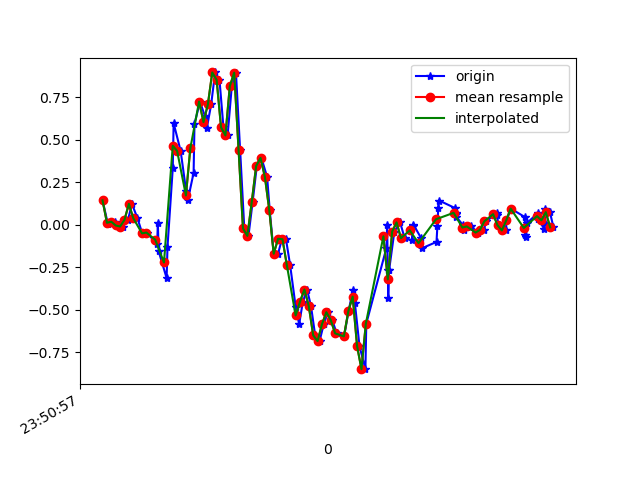

The file beside this chart, header and first rows:
1617666657600, 362294296301062, 0.14363402, 0.13019203, -0.00845511
1617666657624, 362294315318886, 0.0068, -0.1203, 0.01354
1617666657639, 362294334361510, 0.01657, 0.08865, -0.04022
1617666657656, 362294353404134, 0.0178, 0.2157, 0.01598
1617666657675, 362294372421974, -0.004195, -0.2742, 0.01598
1617666657694, 362294391438102, -0.0103, 0.052, -0.0109
1617666657716, 362294410453430, 0.02879, -0.2412, 0.02453
1617666657734, 362294429493558, 0.1229, -0.04818, -0.009677
1617666657759, 362294448508854, 0.03857, -0.2473, 0.0172
1617666657781, 362294467548982, -0.05062, -0.03352, -0.02312
1617666657801, 362294486589078, -0.04573, 0.2878, -0.006012
1617666657849, 362294505610870, -0.1142, -0.0775, 0.007427
1617666657852, 362294524651382, 0.008022, 0.2035, 0.01109
1617666657856, 362294543667158, -0.1569, 0.09965, 0.09906
1617666657892, 362294562707670, -0.3133, -0.3182, 0.04164
1617666657896, 362294581748214, -0.13, 0.4124, -0.04266
1617666657920, 362294600779094, 0.3318, 0.2255, 0.009871
1617666657924, 362294619820406, 0.5969, -0.1765, -0.0109
1617666657956, 362294638836950, 0.4332, -0.02375, 0.0172
1617666657981, 362294657878262, 0.1974, -0.3341, -0.03167
1617666657989, 362294676919606, 0.1473, -0.7116, -0.05732
1617666658015, 362294696055956, 0.3049, -0.9352, -0.08298
1617666658019, 362294715097044, 0.592, -1.061, -0.1111
1617666658044, 362294734113300, 0.724, -1.186, -0.1477
1617666658066, 362294753154324, 0.6397, -1.305, -0.1832
1617666658075, 362294772170644, 0.5664, -1.396, -0.2088
1617666658095, 362294791211732, 0.7069, -1.473, -0.2003
1617666658113, 362294810245588, 0.895, -1.59, -0.1318
1617666658133, 362294829261588, 0.851, -1.728, -0.08054
1617666658151, 362294848302420, 0.5725, -1.871, -0.1062
1617666658170, 362294867318420, 0.5248, -2.01, -0.1661
1617666658189, 362294886359188, 0.8144, -2.201, -0.1099
1617666658208, 362294905367892, 0.8938, -2.354, -0.04877
1617666658227, 362294924408404, 0.4393, -2.46, -0.09031
1617666658246, 362294943448980, -0.0213, -2.45, -0.1893
1617666658265, 362294962464724, -0.06528, -2.314, -0.2772
1617666658284, 362294981505300, 0.1339, -2.142, -0.2785
1617666658303, 362295000513748, 0.3452, -1.895, -0.2699
1617666658324, 362295019554068, 0.3929, -1.608, -0.2394
1617666658350, 362295038594452, 0.2805, -1.293, -0.1942
1617666658362, 362295057609940, 0.08499, -0.9791, -0.1147
1617666658380, 362295076650324, -0.1667, -0.6432, -0.07443
1617666658399, 362295095665876, -0.174, -0.2217, -0.02922
1617666658418, 362295114704852, -0.08239, 0.2365, 0.02575
1617666658436, 362295133720404, -0.08483, 0.6409, 0.1198
1617666658455, 362295152760724, -0.2375, 0.9891, 0.1956
1617666658480, 362295171801044, -0.4807, 1.302, 0.2371
1617666658496, 362295190816596, -0.5845, 1.582, 0.2933
1617666658513, 362295209854804, -0.4513, 1.806, 0.3776
1617666658532, 362295228894996, -0.3805, 1.958, 0.4485
1617666658550, 362295247910548, -0.4782, 2.062, 0.4558
1617666658569, 362295266950804, -0.6493, 2.135, 0.4326
1617666658589, 362295285991060, -0.6835, 2.161, 0.3947
1617666658608, 362295305004948, -0.5845, 2.167, 0.3837
1617666658627, 362295324045204, -0.5137, 2.175, 0.3434
1617666658647, 362295343060756, -0.5601, 2.161, 0.3031
1617666658667, 362295362100884, -0.6383, 2.073, 0.297
1617666658701, 362295381116436, -0.6554, 1.948, 0.2945
1617666658721, 362295400156692, -0.5088, 1.854, 0.264
1617666658741, 362295419166740, -0.3842, 1.706, 0.2799
1617666658750, 362295438206740, -0.4599, 1.474, 0.3226
... 48 more rows
